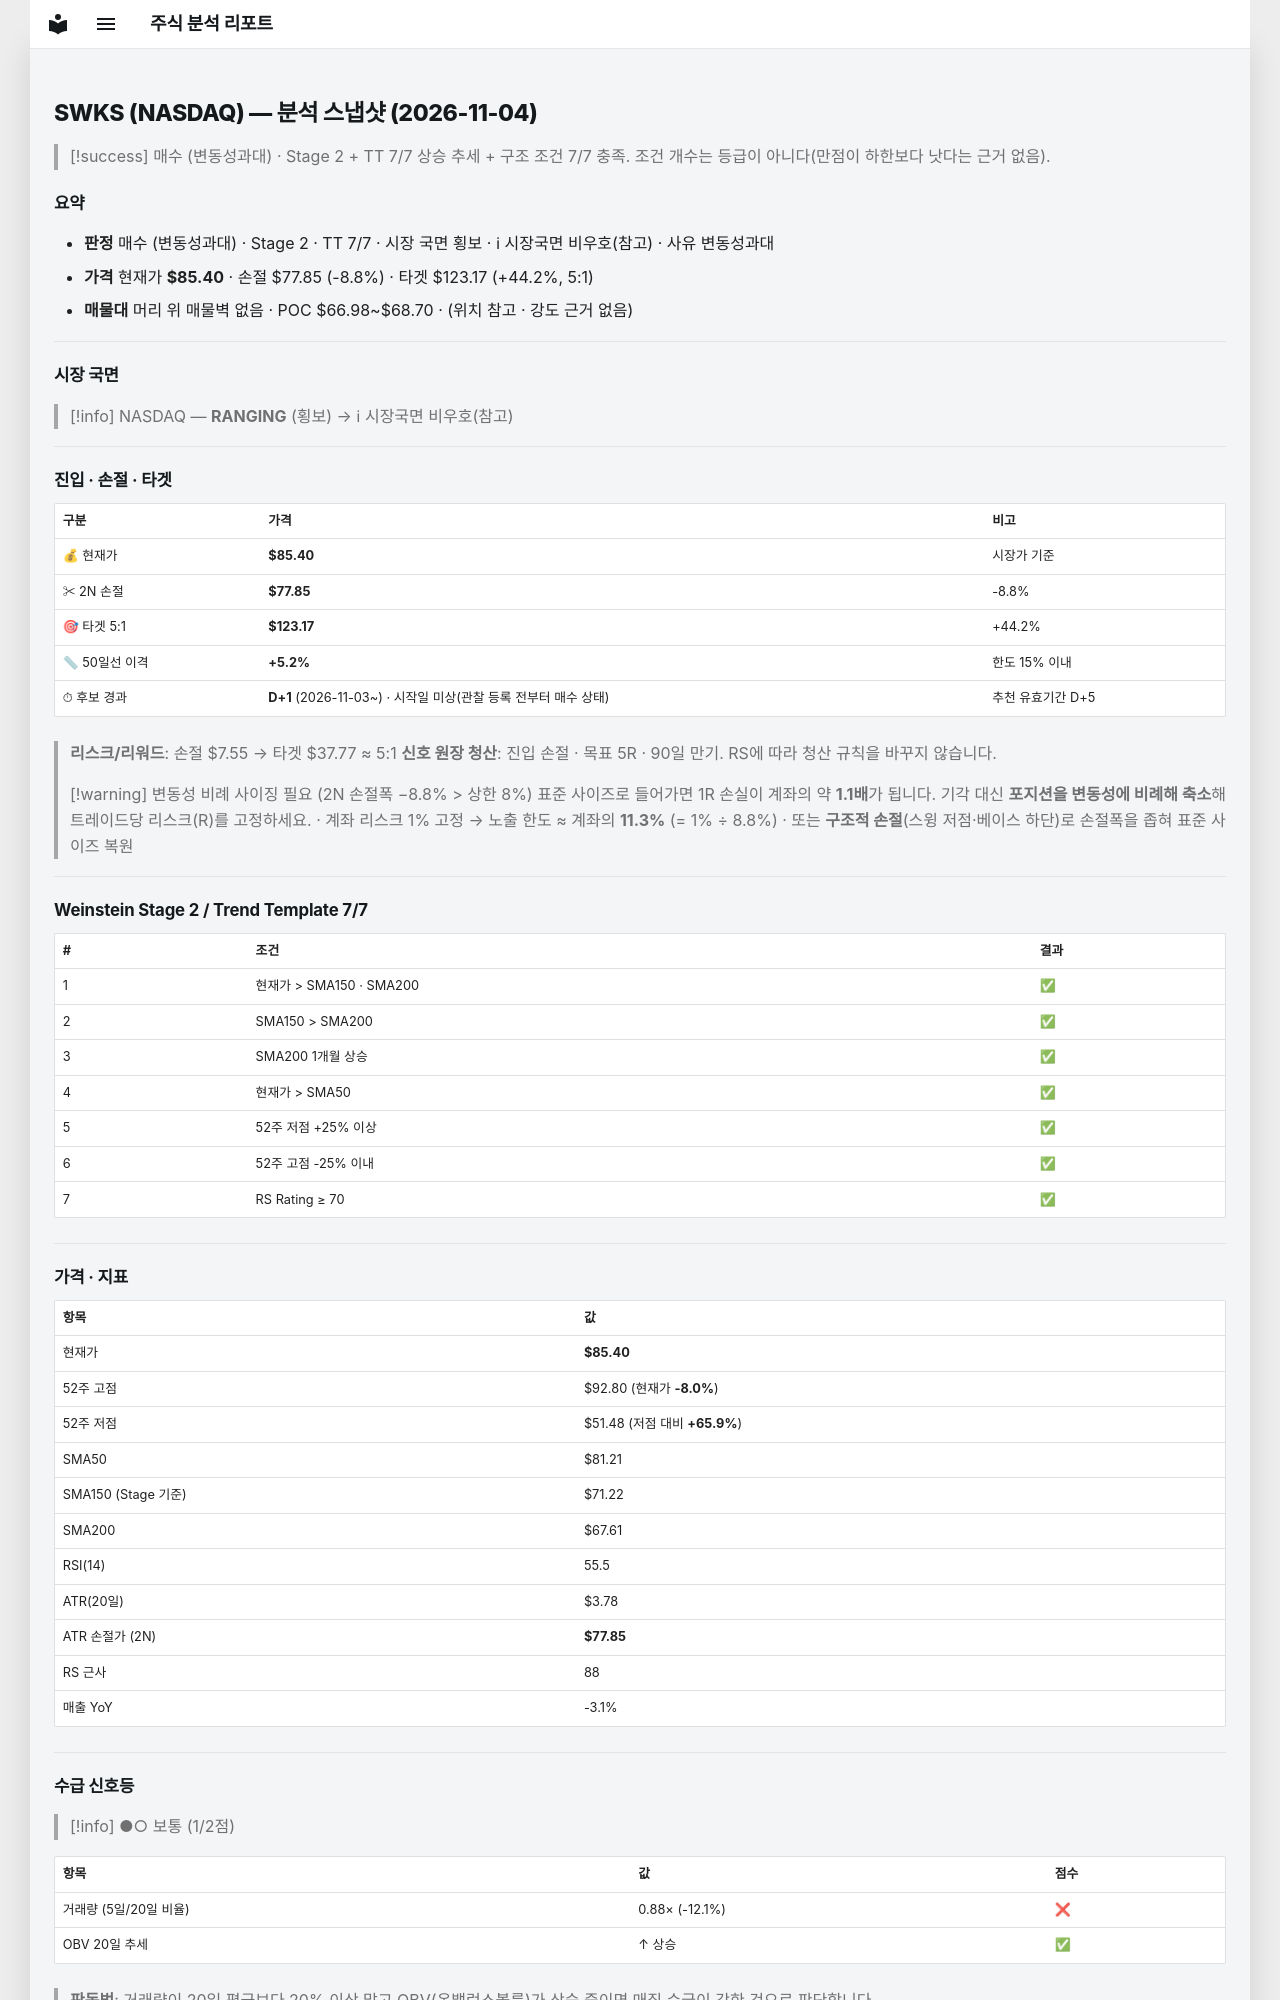

repository: soloandco/stock-reports · page: snapshots/SWKS-2026-11-04/index.html · generator: mkdocs

---
type: analysis-snapshot
title: SWKS 분석 스냅샷
ticker: SWKS
market: NASDAQ
created: 2026-11-04
updated: 2026-11-04
bar-date: 2026-11-03
verdict: 매수관찰
verdict-reason: 변동성과대
real-rr: 0.35
sma50-gap-pct: 5.2
candidate-days: 1
candidate-since: 2026-11-03
candidate-start-unknown: true
weekly-position: 저항대아래
weekly-overhead-price: 88.05
weekly-overhead-pct: 3.1
stage: 2
trend-template-score: 7
tt-max: 7
ma-set: sma-50-150-200
price: 85.4000015258789
stop-price: 77.84582906057999
market-regime: RANGING
supply-demand-score: 1/2
supply-demand-label: 보통
status: tracking
tags:
  - stock-agent
  - watchlist
  - SWKS
  - analysis
related:
  - "[[analysis-template]]"
---

# SWKS (NASDAQ) — 분석 스냅샷 (2026-11-04)

> [!success] 매수 (변동성과대) · Stage 2 + TT 7/7
> 상승 추세 + 구조 조건 7/7 충족. 조건 개수는 등급이 아니다(만점이 하한보다 낫다는 근거 없음).

## 요약

- **판정** 매수 (변동성과대) · Stage 2 · TT 7/7 · 시장 국면 횡보 · ℹ 시장국면 비우호(참고) · 사유 변동성과대
- **가격** 현재가 **$85.40** · 손절 $77.85 (-8.8%) · 타겟 $123.17 (+44.2%, 5:1)
- **매물대** 머리 위 매물벽 없음 · POC $66.98~$68.70 · (위치 참고 · 강도 근거 없음)

---

## 시장 국면

> [!info] NASDAQ — **RANGING** (횡보) → ℹ 시장국면 비우호(참고)

---

## 진입 · 손절 · 타겟

| 구분 | 가격 | 비고 |
|------|------|------|
| 💰 현재가 | **$85.40** | 시장가 기준 |
| ✂ 2N 손절 | **$77.85** | -8.8% |
| 🎯 타겟 5:1 | **$123.17** | +44.2% |
| 📏 50일선 이격 | **+5.2%** | 한도 15% 이내 |
| ⏱ 후보 경과 | **D+1** (2026-11-03~) · 시작일 미상(관찰 등록 전부터 매수 상태) | 추천 유효기간 D+5 |

> **리스크/리워드**: 손절 $7.55 → 타겟 $37.77 ≈ 5:1
> **신호 원장 청산**: 진입 손절 · 목표 5R · 90일 만기. RS에 따라 청산 규칙을 바꾸지 않습니다.

> [!warning] 변동성 비례 사이징 필요 (2N 손절폭 −8.8% > 상한 8%)
> 표준 사이즈로 들어가면 1R 손실이 계좌의 약 **1.1배**가 됩니다. 기각 대신 **포지션을 변동성에 비례해 축소**해 트레이드당 리스크(R)를 고정하세요.
> · 계좌 리스크 1% 고정 → 노출 한도 ≈ 계좌의 **11.3%** (= 1% ÷ 8.8%)
> · 또는 **구조적 손절**(스윙 저점·베이스 하단)로 손절폭을 좁혀 표준 사이즈 복원

---

## Weinstein Stage 2 / Trend Template 7/7

| # | 조건 | 결과 |
|---|------|------|
| 1 | 현재가 > SMA150 · SMA200 | ✅ |
| 2 | SMA150 > SMA200 | ✅ |
| 3 | SMA200 1개월 상승 | ✅ |
| 4 | 현재가 > SMA50 | ✅ |
| 5 | 52주 저점 +25% 이상 | ✅ |
| 6 | 52주 고점 -25% 이내 | ✅ |
| 7 | RS Rating ≥ 70 | ✅ |

---

## 가격 · 지표

| 항목 | 값 |
|------|---|
| 현재가 | **$85.40** |
| 52주 고점 | $92.80 (현재가 **-8.0%**) |
| 52주 저점 | $51.48 (저점 대비 **+65.9%**) |
| SMA50 | $81.21 |
| SMA150 (Stage 기준) | $71.22 |
| SMA200 | $67.61 |
| RSI(14) | 55.5 |
| ATR(20일) | $3.78 |
| ATR 손절가 (2N) | **$77.85** |
| RS 근사 | 88 |
| 매출 YoY | -3.1% |

---
## 수급 신호등

> [!info] ●○ 보통 (1/2점)

| 항목 | 값 | 점수 |
|------|------|------|
| 거래량 (5일/20일 비율) | 0.88× (-12.1%) | ❌ |
| OBV 20일 추세 | ↑ 상승 | ✅ |

> **판독법**: 거래량이 20일 평균보다 20% 이상 많고 OBV(온밸런스볼륨)가 상승 중이면 매집 수급이 강한 것으로 판단합니다.

---
